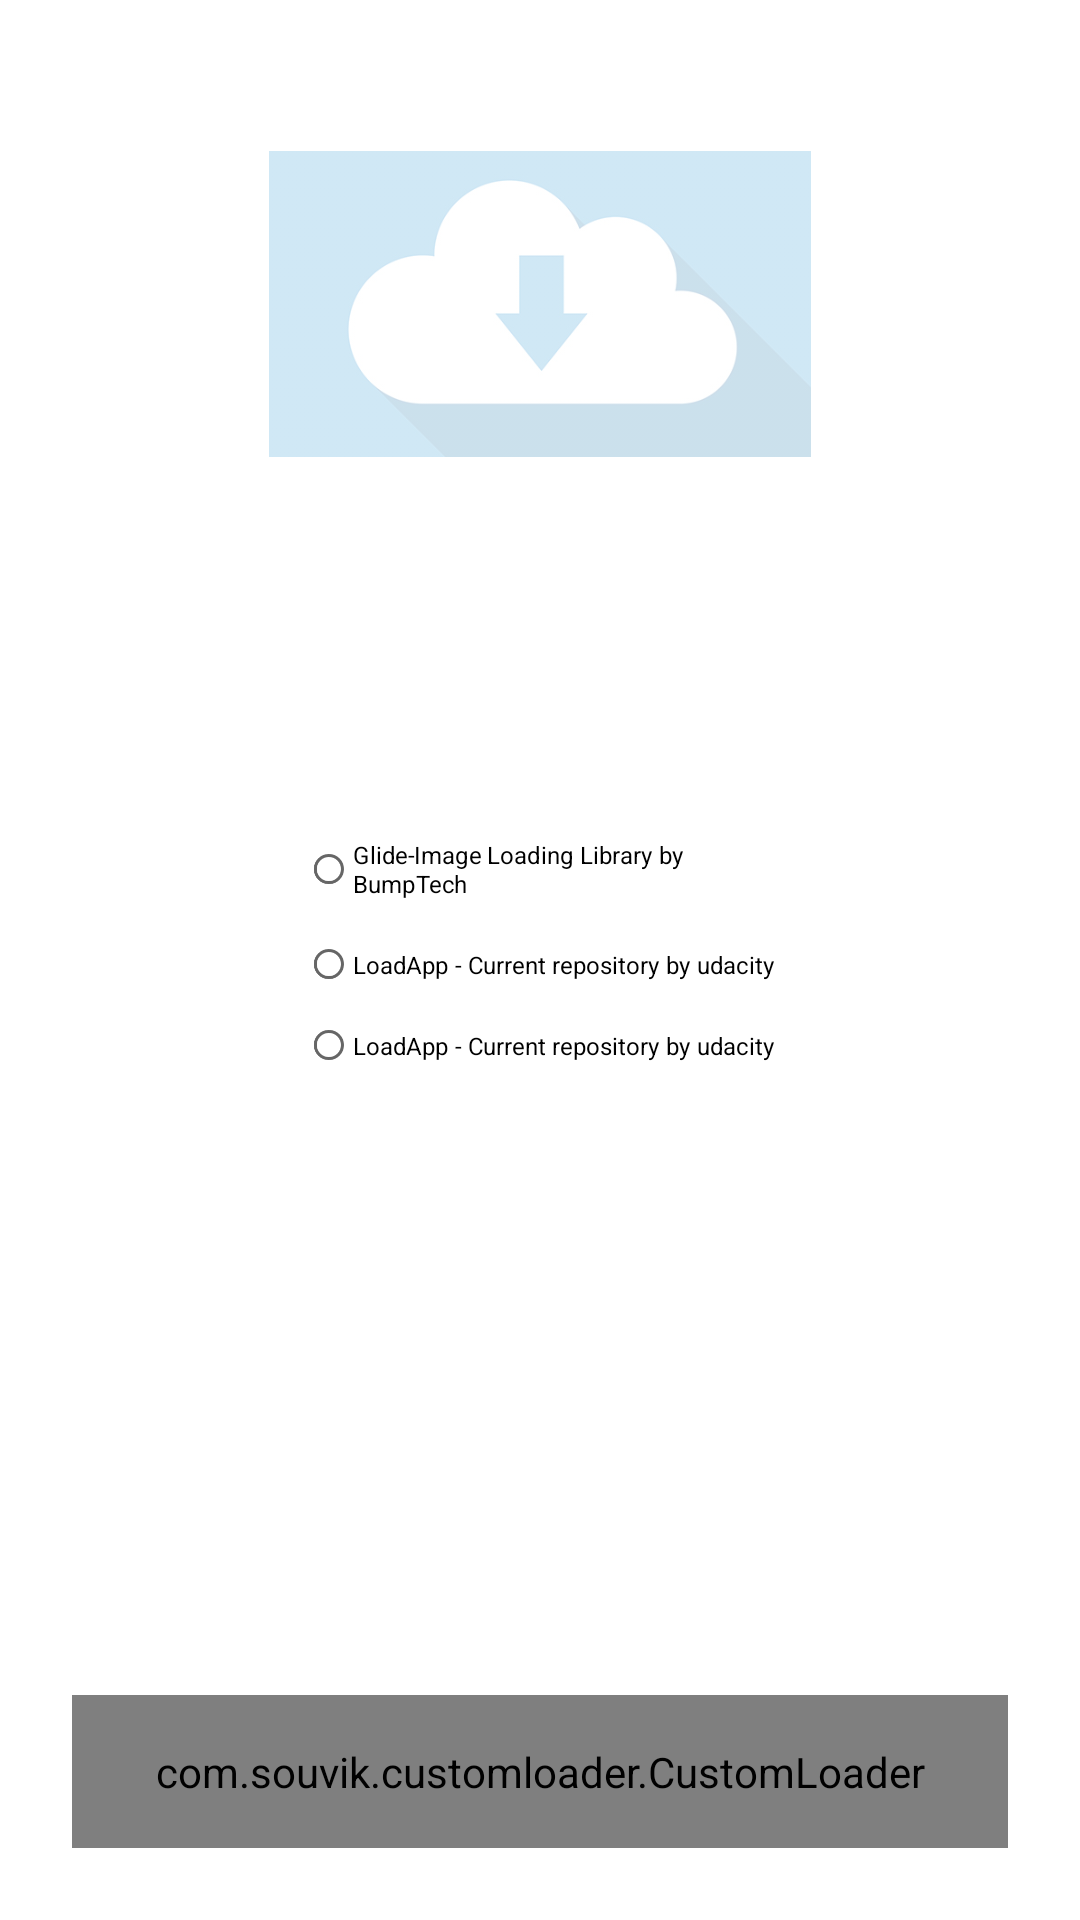

Write the Android layout XML for this screen, with the resource values it uses.
<!-- AndroidManifest.xml: application theme Theme.DownloadAppUdacity -->
<!-- res/layout/fragment_main.xml -->
<?xml version="1.0" encoding="utf-8"?>
<layout xmlns:android="http://schemas.android.com/apk/res/android"
    xmlns:app="http://schemas.android.com/apk/res-auto"
    xmlns:tools="http://schemas.android.com/tools">

    <data>

    </data>

    <androidx.constraintlayout.motion.widget.MotionLayout
        android:id="@+id/constraintLayout3"
        android:layout_width="match_parent"
        android:layout_height="match_parent"
        android:background="@color/white"
        app:layoutDescription="@xml/fragment_main_xml_constraintlayout_scene"
        tools:context=".MainFragment">

        

        <ImageView
            android:id="@+id/iv_image"
            android:layout_width="0dp"
            android:layout_height="0dp"
            android:scaleType="centerCrop"
            android:src="@drawable/download"
            app:layout_constraintDimensionRatio="16:9"
            app:layout_constraintEnd_toEndOf="parent"
            app:layout_constraintStart_toStartOf="parent"
            app:layout_constraintTop_toTopOf="parent" />

        <RadioGroup
            android:id="@+id/rg_selector"
            android:layout_width="0dp"
            android:layout_height="wrap_content"
            android:layout_margin="24dp"
            app:layout_constraintBottom_toBottomOf="@+id/download"
            app:layout_constraintEnd_toEndOf="parent"
            app:layout_constraintStart_toStartOf="parent"
            app:layout_constraintTop_toBottomOf="@+id/iv_image"
            app:layout_constraintVertical_bias="0">

            <RadioButton
                android:id="@+id/rb_glide"
                android:layout_width="match_parent"
                android:layout_height="wrap_content"
                android:paddingVertical="16dp"
                android:text="@string/radio_txt1"
                android:textColor="@color/black"
                android:textSize="16sp" />

            <RadioButton
                android:id="@+id/rb_load"
                android:layout_width="match_parent"
                android:layout_height="wrap_content"
                android:paddingVertical="16dp"
                android:text="@string/radio_txt2"
                android:textColor="@color/black"
                android:textSize="16sp" />

            <RadioButton
                android:id="@+id/rb_retrofit"
                android:layout_width="match_parent"
                android:layout_height="wrap_content"
                android:paddingVertical="16dp"
                android:text="@string/radio_txt3"
                android:textColor="@color/black"
                android:textSize="16sp" />
        </RadioGroup>

        <com.souvik.customloader.CustomLoader
            android:id="@+id/download"
            android:layout_width="match_parent"
            android:layout_height="wrap_content"
            android:layout_marginHorizontal="@dimen/twenty_four_dp"
            android:layout_marginTop="20dp"
            android:layout_marginBottom="@dimen/twenty_four_dp"
            android:background="@color/purple_200"
            android:gravity="center"
            android:padding="16dp"
            android:text="Download Started"
            android:textColor="@color/white"
            app:fillDuration="1000"
            app:layout_constraintBottom_toBottomOf="parent" />

    </androidx.constraintlayout.motion.widget.MotionLayout>
</layout>
<!-- resources referenced by this layout -->
<resources>
  <dimen name="twenty_four_dp">24dp</dimen>
  <!-- drawable download: jpg bitmap (drawable, 19083 bytes) -->
  <string name="radio_txt1">Glide-Image Loading Library by BumpTech</string>
  <string name="radio_txt2">LoadApp - Current repository by udacity</string>
  <string name="radio_txt3">LoadApp - Current repository by udacity</string>
  <style name="Theme.DownloadAppUdacity" parent="Theme.MaterialComponents.DayNight.DarkActionBar">
          
          <item name="colorPrimary">@color/purple_500</item>
          <item name="colorPrimaryVariant">@color/purple_700</item>
          <item name="colorOnPrimary">@color/white</item>
          
          <item name="colorSecondary">@color/teal_200</item>
          <item name="colorSecondaryVariant">@color/teal_700</item>
          <item name="colorOnSecondary">@color/black</item>
          
          <item name="android:statusBarColor" tools:targetApi="l">?attr/colorPrimaryVariant</item>
          
      </style>
  <!-- not gathered from this repository: default colours our renderer supplied (Android Studio template values) -->
  <color name="purple_200">#FFBB86FC</color>
  <color name="purple_500">#FF6200EE</color>
  <color name="purple_700">#FF3700B3</color>
  <color name="teal_200">#FF03DAC5</color>
  <color name="teal_700">#FF018786</color>
  <color name="black">#FF000000</color>
  <color name="white">#FFFFFFFF</color>
</resources>
